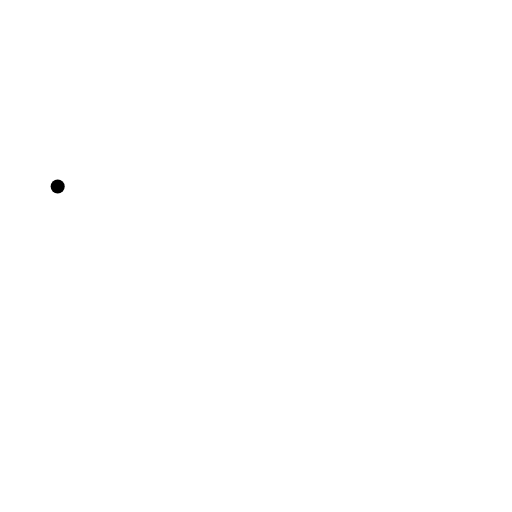
t = 0.00 s
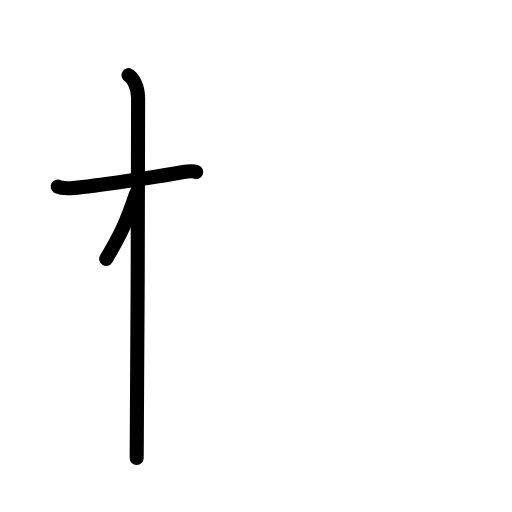
t = 2.40 s
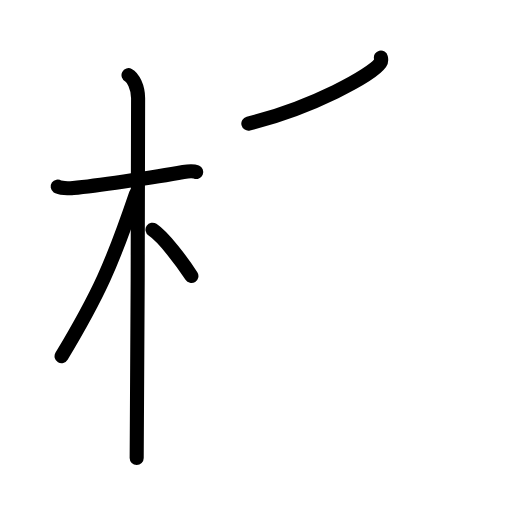
t = 4.80 s
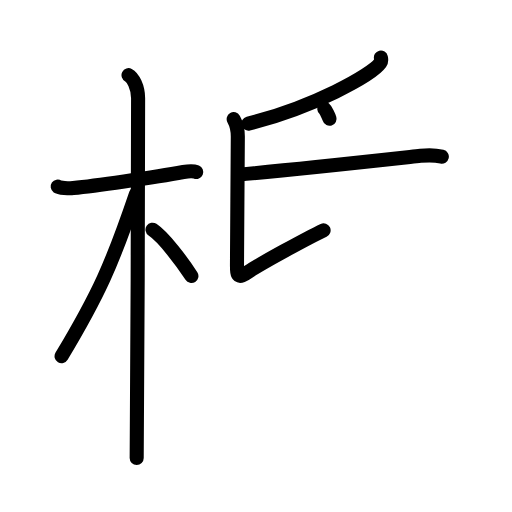
t = 7.20 s
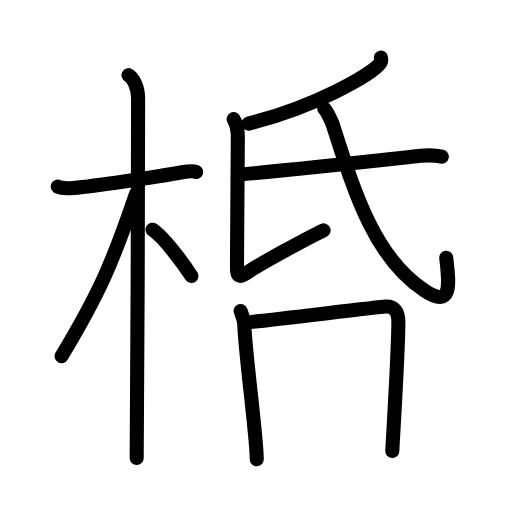
t = 9.60 s
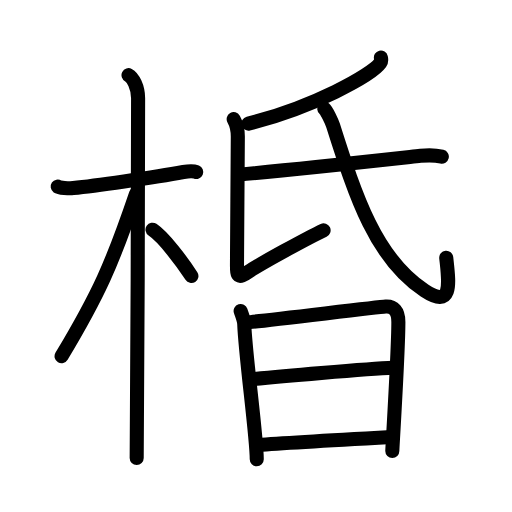
t = 12.00 s

The animated SVG that drew these frames (rendered in a browser with its animation timeline set to each time). Animation: 36 SMIL elements (animate=36); one cycle of 12.00 s.

<?xml version="1.0" encoding="UTF-8"?>
<!--
AniKanjiVG is licensed by CC-BY-SA Paul C. Sommerhoff (https://bitbucket.org/sommerhoff/anikanjivg).
AniKanjiVG uses KanjiVG which is licensed by CC-BY-SA Ulrich Apel (http://kanjivg.tagaini.net).
See also http://creativecommons.org/licenses/by-sa/3.0/
-->
<svg xmlns:kvg='http://kanjivg.tagaini.net' xmlns='http://www.w3.org/2000/svg' width='109' height='109' viewBox='0 0 109 109' style='fill:none;stroke:#000000;stroke-width:3;stroke-linecap:round;stroke-linejoin:round;' id="kvg:kanji_068d4"><g id="kvg:068d4" kvg:element="棔"><g id="kvg:068d4-g1" kvg:element="木" kvg:position="left" kvg:radical="general"><path id="kvg:068d4-s1" kvg:type="㇐" d="M12.28,39.72c0.35,0.24,2.39,0.41,3.31,0.31c3.94-0.41,17.12-2.21,23.45-3.41c0.92-0.17,2.15-0.24,2.73,0"><animate attributeName="d" begin="0.0s" dur="0.3333333333333333s" from="M12.28,39.72C12.28,39.72,12.28,39.72,12.28,39.72" to="M12.28,39.72c0.35,0.24,2.39,0.41,3.31,0.31" />
<animate attributeName="d" begin="0.3333333333333333s" dur="0.3333333333333333s" from="M12.28,39.72c0.35,0.24,2.39,0.41,3.31,0.31c0,0,0,0,0,0,0" to="M12.28,39.72c0.35,0.24,2.39,0.41,3.31,0.31c3.94-0.41,17.12-2.21,23.45-3.41" />
<animate attributeName="d" begin="0.6666666666666666s" dur="0.3333333333333333s" from="M12.28,39.72c0.35,0.24,2.39,0.41,3.31,0.31c3.94-0.41,17.12-2.21,23.45-3.41c0,0,0,0,0,0,0" to="M12.28,39.72c0.35,0.24,2.39,0.41,3.31,0.31c3.94-0.41,17.12-2.21,23.45-3.41c0.92-0.17,2.15-0.24,2.73,0" />
</path>
<path id="kvg:068d4-s2" kvg:type="㇑" d="M27.36,16c0.91,0.47,2.04,2.5,2.04,4.92c0,0.95-0.12,70.75-0.3,76.58"><animate attributeName="d" begin="1.0s" dur="0.5s" from="M27.36,16C27.36,16,27.36,16,27.36,16" to="M27.36,16c0.91,0.47,2.04,2.5,2.04,4.92" />
<animate attributeName="d" begin="1.5s" dur="0.5s" from="M27.36,16c0.91,0.47,2.04,2.5,2.04,4.92c0,0,0,0,0,0,0" to="M27.36,16c0.91,0.47,2.04,2.5,2.04,4.92c0,0.95-0.12,70.75-0.3,76.58" />
<animate attributeName="d" begin="0s" dur="1.0s" from="M-100,-100" to="M-100,-100" />
</path>
<path id="kvg:068d4-s3" kvg:type="㇒" d="M28.94,41.28c-5.1,15.04-7.94,21.4-15.83,34.56"><animate attributeName="d" begin="2.0s" dur="1.0s" from="M28.94,41.28C28.94,41.28,28.94,41.28,28.94,41.28" to="M28.94,41.28c-5.1,15.04-7.94,21.4-15.83,34.56" />
<animate attributeName="d" begin="0s" dur="2.0s" from="M-100,-100" to="M-100,-100" />
</path>
<path id="kvg:068d4-s4" kvg:type="㇔/㇏" d="M32.47,48.9c2.37,1.59,6.28,6.76,8.28,9.85"><animate attributeName="d" begin="3.0s" dur="1.0s" from="M32.47,48.9C32.47,48.9,32.47,48.9,32.47,48.9" to="M32.47,48.9c2.37,1.59,6.28,6.76,8.28,9.85" />
<animate attributeName="d" begin="0s" dur="3.0s" from="M-100,-100" to="M-100,-100" />
</path>
</g>
<g id="kvg:068d4-g2" kvg:element="昏" kvg:position="right"><g id="kvg:068d4-g3" kvg:element="氏" kvg:position="top"><path id="kvg:068d4-s5" kvg:type="㇒" d="M81.09,12.25c0.07,0.29,0.15,0.76-0.14,1.18c-1.74,2.49-14.43,9.53-28.08,12.88"><animate attributeName="d" begin="4.0s" dur="0.5s" from="M81.09,12.25C81.09,12.25,81.09,12.25,81.09,12.25" to="M81.09,12.25c0.07,0.29,0.15,0.76-0.14,1.18" />
<animate attributeName="d" begin="4.5s" dur="0.5s" from="M81.09,12.25c0.07,0.29,0.15,0.76-0.14,1.18c0,0,0,0,0,0,0" to="M81.09,12.25c0.07,0.29,0.15,0.76-0.14,1.18c-1.74,2.49-14.43,9.53-28.08,12.88" />
<animate attributeName="d" begin="0s" dur="4.0s" from="M-100,-100" to="M-100,-100" />
</path>
<path id="kvg:068d4-s6" kvg:type="㇙" d="M49.75,25.37c0.53,0.92,0.88,2.25,0.88,3.7c0,1.45-0.18,25.21-0.18,27.47c0,2.25,0.18,2.9,2.48,1.29c2.3-1.61,12.82-7.33,15.96-8.81"><animate attributeName="d" begin="5.0s" dur="0.25s" from="M49.75,25.37C49.75,25.37,49.75,25.37,49.75,25.37" to="M49.75,25.37c0.53,0.92,0.88,2.25,0.88,3.7" />
<animate attributeName="d" begin="5.25s" dur="0.25s" from="M49.75,25.37c0.53,0.92,0.88,2.25,0.88,3.7c0,0,0,0,0,0,0" to="M49.75,25.37c0.53,0.92,0.88,2.25,0.88,3.7c0,1.45-0.18,25.21-0.18,27.47" />
<animate attributeName="d" begin="5.5s" dur="0.25s" from="M49.75,25.37c0.53,0.92,0.88,2.25,0.88,3.7c0,1.45-0.18,25.21-0.18,27.47c0,0,0,0,0,0,0" to="M49.75,25.37c0.53,0.92,0.88,2.25,0.88,3.7c0,1.45-0.18,25.21-0.18,27.47c0,2.25,0.18,2.9,2.48,1.29" />
<animate attributeName="d" begin="5.75s" dur="0.25s" from="M49.75,25.37c0.53,0.92,0.88,2.25,0.88,3.7c0,1.45-0.18,25.21-0.18,27.47c0,2.25,0.18,2.9,2.48,1.29c0,0,0,0,0,0,0" to="M49.75,25.37c0.53,0.92,0.88,2.25,0.88,3.7c0,1.45-0.18,25.21-0.18,27.47c0,2.25,0.18,2.9,2.48,1.29c2.3-1.61,12.82-7.33,15.96-8.81" />
<animate attributeName="d" begin="0s" dur="5.0s" from="M-100,-100" to="M-100,-100" />
</path>
<path id="kvg:068d4-s7" kvg:type="㇐" d="M50.68,37.19c11.02-0.97,29.44-2.99,38.84-4.01c1.54-0.17,3.14-0.16,4.54,0.17"><animate attributeName="d" begin="6.0s" dur="0.5s" from="M50.68,37.19C50.68,37.19,50.68,37.19,50.68,37.19" to="M50.68,37.19c11.02-0.97,29.44-2.99,38.84-4.01" />
<animate attributeName="d" begin="6.5s" dur="0.5s" from="M50.68,37.19c11.02-0.97,29.44-2.99,38.84-4.01c0,0,0,0,0,0,0" to="M50.68,37.19c11.02-0.97,29.44-2.99,38.84-4.01c1.54-0.17,3.14-0.16,4.54,0.17" />
<animate attributeName="d" begin="0s" dur="6.0s" from="M-100,-100" to="M-100,-100" />
</path>
<path id="kvg:068d4-s8" kvg:type="㇂" d="M69.04,23.15c0.53,0.44,1.64,2.86,1.87,3.57C75.75,42,80,55,90.4,61.88c6.18,4.09,5.12-2.03,4.6-7"><animate attributeName="d" begin="7.0s" dur="0.3333333333333333s" from="M69.04,23.15C69.04,23.15,69.04,23.15,69.04,23.15" to="M69.04,23.15c0.53,0.44,1.64,2.86,1.87,3.57" />
<animate attributeName="d" begin="7.333333333333333s" dur="0.3333333333333333s" from="M69.04,23.15c0.53,0.44,1.64,2.86,1.87,3.57c0,0,0,0,0,0,0" to="M69.04,23.15c0.53,0.44,1.64,2.86,1.87,3.57C75.75,42,80,55,90.4,61.88" />
<animate attributeName="d" begin="7.666666666666667s" dur="0.3333333333333333s" from="M69.04,23.15c0.53,0.44,1.64,2.86,1.87,3.57C75.75,42,80,55,90.4,61.88c0,0,0,0,0,0,0" to="M69.04,23.15c0.53,0.44,1.64,2.86,1.87,3.57C75.75,42,80,55,90.4,61.88c6.18,4.09,5.12-2.03,4.6-7" />
<animate attributeName="d" begin="0s" dur="7.0s" from="M-100,-100" to="M-100,-100" />
</path>
</g>
<g id="kvg:068d4-g4" kvg:element="日" kvg:position="bottom"><path id="kvg:068d4-s9" kvg:type="㇑" d="M51.23,66.2c0.27,0.86,0.74,1.91,0.77,2.81c0.25,6.74,2.66,23.97,2.66,28.74"><animate attributeName="d" begin="8.0s" dur="0.5s" from="M51.23,66.2C51.23,66.2,51.23,66.2,51.23,66.2" to="M51.23,66.2c0.27,0.86,0.74,1.91,0.77,2.81" />
<animate attributeName="d" begin="8.5s" dur="0.5s" from="M51.23,66.2c0.27,0.86,0.74,1.91,0.77,2.81c0,0,0,0,0,0,0" to="M51.23,66.2c0.27,0.86,0.74,1.91,0.77,2.81c0.25,6.74,2.66,23.97,2.66,28.74" />
<animate attributeName="d" begin="0s" dur="8.0s" from="M-100,-100" to="M-100,-100" />
</path>
<path id="kvg:068d4-s10" kvg:type="㇕a" d="M52.64,68.62c2.17-0.11,27.5-3.22,29.47-3.35c1.65-0.11,2.7,0.9,2.7,3.26c0,6.26-1.29,26.81-1.29,27.49"><animate attributeName="d" begin="9.0s" dur="0.3333333333333333s" from="M52.64,68.62C52.64,68.62,52.64,68.62,52.64,68.62" to="M52.64,68.62c2.17-0.11,27.5-3.22,29.47-3.35" />
<animate attributeName="d" begin="9.333333333333334s" dur="0.3333333333333333s" from="M52.64,68.62c2.17-0.11,27.5-3.22,29.47-3.35c0,0,0,0,0,0,0" to="M52.64,68.62c2.17-0.11,27.5-3.22,29.47-3.35c1.65-0.11,2.7,0.9,2.7,3.26" />
<animate attributeName="d" begin="9.666666666666666s" dur="0.3333333333333333s" from="M52.64,68.62c2.17-0.11,27.5-3.22,29.47-3.35c1.65-0.11,2.7,0.9,2.7,3.26c0,0,0,0,0,0,0" to="M52.64,68.62c2.17-0.11,27.5-3.22,29.47-3.35c1.65-0.11,2.7,0.9,2.7,3.26c0,6.26-1.29,26.81-1.29,27.49" />
<animate attributeName="d" begin="0s" dur="9.0s" from="M-100,-100" to="M-100,-100" />
</path>
<path id="kvg:068d4-s11" kvg:type="㇐a" d="M53.4,80.75c5.1-0.5,24.85-2.25,30.25-2.45"><animate attributeName="d" begin="10.0s" dur="1.0s" from="M53.4,80.75C53.4,80.75,53.4,80.75,53.4,80.75" to="M53.4,80.75c5.1-0.5,24.85-2.25,30.25-2.45" />
<animate attributeName="d" begin="0s" dur="10.0s" from="M-100,-100" to="M-100,-100" />
</path>
<path id="kvg:068d4-s12" kvg:type="㇐a" d="M54.93,94.73c5.97-0.48,21.25-1.32,28.69-1.73"><animate attributeName="d" begin="11.0s" dur="1.0s" from="M54.93,94.73C54.93,94.73,54.93,94.73,54.93,94.73" to="M54.93,94.73c5.97-0.48,21.25-1.32,28.69-1.73" />
<animate attributeName="d" begin="0s" dur="11.0s" from="M-100,-100" to="M-100,-100" />
</path>
</g>
</g>
</g>
</svg>
